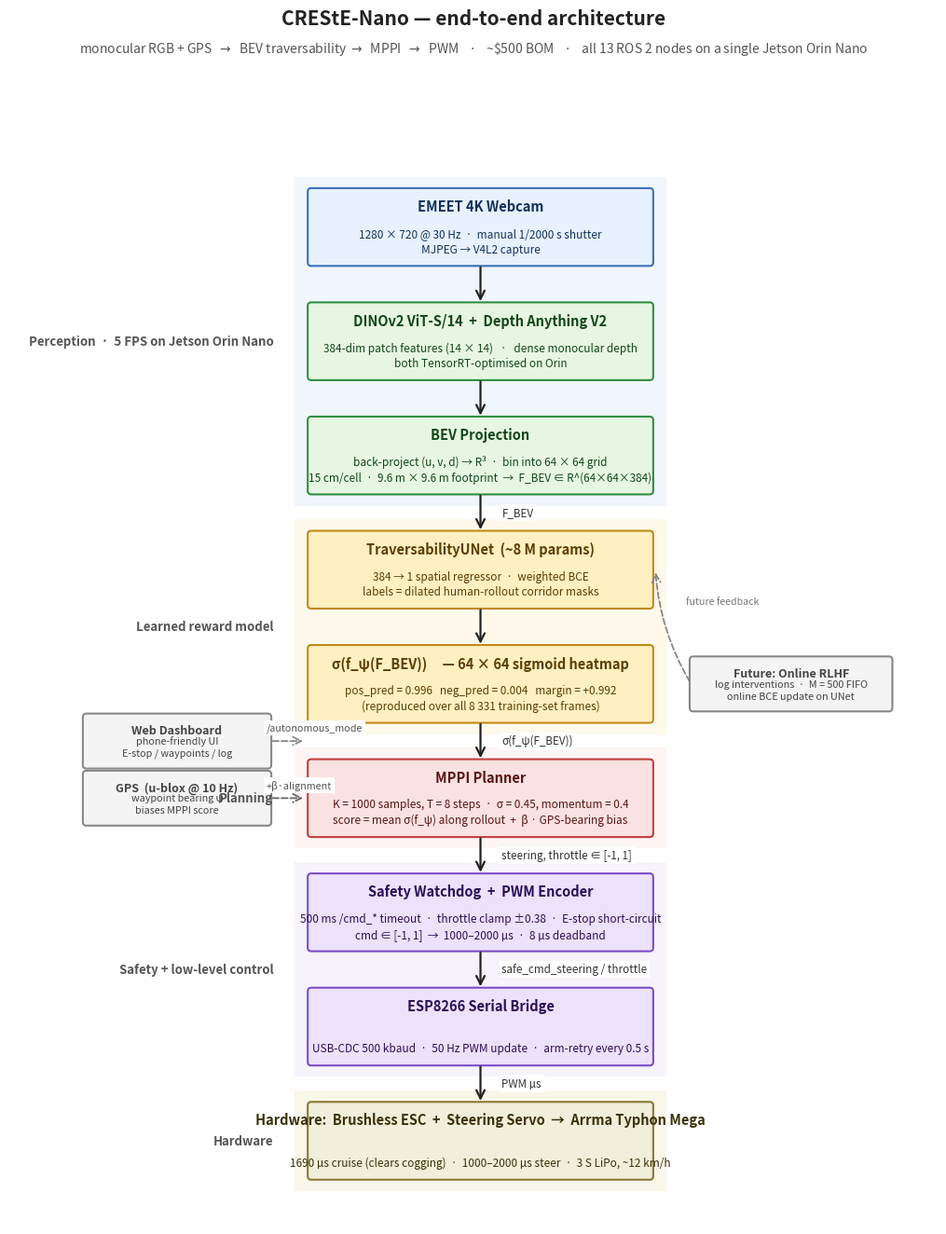

Write Python code to recreate this figure.
"""make_arch_diagram.py — clean vertical-flow architecture diagram.

Output: docs/architecture.png  +  docs/architecture.pdf
"""
import os, sys
_user_sp = os.path.expanduser('~/Library/Python/3.12/lib/python/site-packages')
if _user_sp not in sys.path:
    sys.path.insert(0, _user_sp)

import matplotlib.pyplot as plt
from matplotlib.patches import FancyBboxPatch, FancyArrowPatch, Rectangle


OUT_DIR = os.path.expanduser('~/Desktop/JOYDEEP/docs')
os.makedirs(OUT_DIR, exist_ok=True)


PALETTE = {
    'sensor':    {'face': '#e8f1ff', 'edge': '#3b6fb8', 'text': '#13315c'},
    'perception':{'face': '#e7f6e2', 'edge': '#2f8f3f', 'text': '#11471a'},
    'learning':  {'face': '#fff0c2', 'edge': '#c08a16', 'text': '#5a3e02'},
    'planning':  {'face': '#fbe2e2', 'edge': '#c33f3f', 'text': '#5a1414'},
    'control':   {'face': '#ece2fb', 'edge': '#7a4dc4', 'text': '#2c0e58'},
    'actuation': {'face': '#f1eedb', 'edge': '#8b7733', 'text': '#3a3209'},
    'side':      {'face': '#f4f4f4', 'edge': '#888', 'text': '#444'},
}


def block(ax, x, y, w, h, title, subtitle, kind,
          fontsize_title=10.5, fontsize_sub=8.5):
    s = PALETTE[kind]
    box = FancyBboxPatch((x, y), w, h,
        boxstyle='round,pad=0.02,rounding_size=0.05',
        facecolor=s['face'], edgecolor=s['edge'], linewidth=1.5, zorder=2)
    ax.add_patch(box)
    ax.text(x + w / 2, y + h - 0.13, title,
            ha='center', va='top', fontsize=fontsize_title,
            color=s['text'], fontweight='bold')
    if subtitle:
        ax.text(x + w / 2, y + 0.13, subtitle,
                ha='center', va='bottom', fontsize=fontsize_sub,
                color=s['text'], linespacing=1.35)


def arrow(ax, x0, y0, x1, y1, label=None,
          color='#222', dashed=False, lw=1.6,
          rad=0.0, label_dy=0.0, label_dx=0.22, label_color='#333',
          label_fontsize=8.5):
    ar = FancyArrowPatch((x0, y0), (x1, y1),
        arrowstyle='->', mutation_scale=16,
        linewidth=lw, color=color,
        linestyle='--' if dashed else '-',
        connectionstyle=f'arc3,rad={rad}', zorder=3)
    ax.add_patch(ar)
    if label:
        mx = (x0 + x1) / 2 + label_dx
        my = (y0 + y1) / 2 + label_dy
        ax.text(mx, my, label, ha='left', va='center',
                fontsize=label_fontsize, color=label_color, style='italic',
                bbox=dict(facecolor='white', edgecolor='none', pad=2.0))


def lane(ax, x, y, w, h, label, color, label_x=None):
    ax.add_patch(Rectangle((x, y), w, h,
        facecolor=color, edgecolor='none', alpha=0.20, zorder=1))
    lx = label_x if label_x is not None else x - 0.30
    ax.text(lx, y + h / 2, label, fontsize=9.5,
            color='#555', fontweight='bold', ha='right', va='center')


def build_figure():
    # Tall vertical canvas (extra horizontal room for sidecars)
    fig, ax = plt.subplots(figsize=(13.0, 13.5))
    ax.set_xlim(0, 13); ax.set_ylim(0, 16)
    ax.set_aspect('equal'); ax.axis('off')

    # Central column where main pipeline lives
    CX = 4.2       # x of central blocks
    BW = 4.8       # block width
    BH = 1.05      # block height
    GAP = 0.55     # vertical gap

    # Lane bands (colored zones — purely visual)
    # We compute y-positions for the blocks first
    blocks = [
        # (kind, title, subtitle)
        ('sensor',     'EMEET 4K Webcam',
         '1280 × 720 @ 30 Hz  ·  manual 1/2000 s shutter\nMJPEG → V4L2 capture'),
        ('perception', 'DINOv2 ViT-S/14  +  Depth Anything V2',
         '384-dim patch features (14 × 14)   ·   dense monocular depth\n'
         'both TensorRT-optimised on Orin'),
        ('perception', 'BEV Projection',
         'back-project (u, v, d) → R³  ·  bin into 64 × 64 grid\n'
         '15 cm/cell  ·  9.6 m × 9.6 m footprint  →  F_BEV ∈ R^(64×64×384)'),
        ('learning',   'TraversabilityUNet  (~8 M params)',
         '384 → 1 spatial regressor  ·  weighted BCE\n'
         'labels = dilated human-rollout corridor masks'),
        ('learning',   'σ(f_ψ(F_BEV))     — 64 × 64 sigmoid heatmap',
         'pos_pred = 0.996   neg_pred = 0.004   margin = +0.992\n'
         '(reproduced over all 8 331 training-set frames)'),
        ('planning',   'MPPI Planner',
         'K = 1000 samples, T = 8 steps  ·  σ = 0.45, momentum = 0.4\n'
         'score = mean σ(f_ψ) along rollout  +  β · GPS-bearing bias'),
        ('control',    'Safety Watchdog  +  PWM Encoder',
         '500 ms /cmd_* timeout  ·  throttle clamp ±0.38  ·  E-stop short-circuit\n'
         'cmd ∈ [-1, 1]  →  1000–2000 µs  ·  8 µs deadband'),
        ('control',    'ESP8266 Serial Bridge',
         'USB-CDC 500 kbaud  ·  50 Hz PWM update  ·  arm-retry every 0.5 s'),
        ('actuation',  'Hardware:  Brushless ESC  +  Steering Servo  →  Arrma Typhon Mega',
         '1690 µs cruise (clears cogging)  ·  1000–2000 µs steer  ·  3 S LiPo, ~12 km/h'),
    ]

    # Place top-to-bottom, compute y for each
    top = 14.5
    ys = []
    y_cursor = top
    for _ in blocks:
        ys.append(y_cursor - BH)
        y_cursor -= (BH + GAP)

    # ── Lane bands (group blocks by colour) ──────────────────────────────────
    # Indices into the blocks list:
    lane_specs = [
        (range(0, 3), 'Perception  ·  5 FPS on Jetson Orin Nano',         '#b9d2f7'),
        (range(3, 5), 'Learned reward model',                             '#ffe3a3'),
        (range(5, 6), 'Planning',                                         '#f7c9c9'),
        (range(6, 8), 'Safety + low-level control',                       '#d4c4ee'),
        (range(8, 9), 'Hardware',                                         '#e2d39a'),
    ]
    for idxs, label, color in lane_specs:
        idxs = list(idxs)
        y_top = ys[idxs[0]] + BH + 0.18
        y_bot = ys[idxs[-1]] - 0.18
        h = y_top - y_bot
        lane(ax, CX - 0.20, y_bot, BW + 0.40, h, label, color)

    # ── Draw blocks ──────────────────────────────────────────────────────────
    for (kind, title, subtitle), y in zip(blocks, ys):
        block(ax, CX, y, BW, BH, title, subtitle, kind)

    # ── Vertical arrows between consecutive blocks ──────────────────────────
    DATA_LABELS = {
        (0, 1): None,                     # camera → perception
        (1, 2): None,
        (2, 3): 'F_BEV',
        (3, 4): None,                     # UNet → σ heatmap (same block in code)
        (4, 5): 'σ(f_ψ(F_BEV))',
        (5, 6): 'steering, throttle ∈ [-1, 1]',
        (6, 7): 'safe_cmd_steering / throttle',
        (7, 8): 'PWM µs',
    }
    for (i, j), lab in DATA_LABELS.items():
        y0 = ys[i]
        y1 = ys[j] + BH
        x = CX + BW / 2
        arrow(ax, x, y0, x, y1, label=lab, label_dx=0.30, label_dy=0.0,
              label_fontsize=8.4)

    # ── Side inputs (left of the column, with arrows landing cleanly on edge) ──
    GAP_FROM_COL = 0.55   # gap between sidecar block and central column

    def side_in(y_center, title, subtitle, label, color='#666', dashed=True):
        sw, sh = 2.6, BH - 0.32
        sx = CX - GAP_FROM_COL - sw
        sy = y_center - sh / 2
        block(ax, sx, sy, sw, sh, title, subtitle, 'side',
              fontsize_title=9, fontsize_sub=7.8)
        # Arrow stops just before column edge (no head intrusion)
        arrow(ax, sx + sw, y_center, CX - 0.05, y_center,
              dashed=dashed, color=color, lw=1.3,
              label=label, label_dx=-(GAP_FROM_COL - 0.05) / 2 - 0.05,
              label_dy=0.18, label_fontsize=7.8, label_color='#555')

    # GPS bearing feeds MPPI (bias on score)
    side_in(ys[5] + BH / 2, 'GPS  (u-blox @ 10 Hz)',
            'waypoint bearing ψ\nbiases MPPI score', '+β·alignment')
    # Dashboard feeds the autonomy flag (goes to MPPI mode_cb)
    side_in(ys[5] + BH + GAP / 2, 'Web Dashboard',
            'phone-friendly UI\nE-stop / waypoints / log', '/autonomous_mode',
            color='#888')

    # Future RLHF (right of MPPI/UNet, dashed, deliberately less prominent)
    fb_w, fb_h = 2.8, BH - 0.32
    fb_x = CX + BW + GAP_FROM_COL
    fb_y = ys[4] + (BH - fb_h) / 2
    block(ax, fb_x, fb_y, fb_w, fb_h,
          'Future: Online RLHF',
          'log interventions  ·  M = 500 FIFO\nonline BCE update on UNet',
          'side', fontsize_title=9, fontsize_sub=7.8)
    arrow(ax, fb_x, fb_y + fb_h / 2, CX + BW + 0.05, ys[3] + BH / 2,
          dashed=True, color='#888', rad=-0.12, lw=1.3,
          label='future feedback', label_dx=0.18, label_dy=0.35,
          label_fontsize=7.6, label_color='#777')

    # ── Title ────────────────────────────────────────────────────────────────
    fig.text(0.50, 0.965, 'CREStE-Nano — end-to-end architecture',
             ha='center', fontsize=15, fontweight='bold', color='#222')
    fig.text(0.50, 0.943,
             r'monocular RGB + GPS  $\rightarrow$  BEV traversability '
             r'$\rightarrow$  MPPI  $\rightarrow$  PWM  '
             r'$\;\cdot\;$  ~\$500 BOM  '
             r'$\;\cdot\;$  all 13 ROS 2 nodes on a single Jetson Orin Nano',
             ha='center', fontsize=10, color='#555')

    fig.tight_layout(rect=[0, 0, 1, 0.93])
    return fig


if __name__ == '__main__':
    fig = build_figure()
    png = os.path.join(OUT_DIR, 'architecture.png')
    pdf = os.path.join(OUT_DIR, 'architecture.pdf')
    fig.savefig(png, dpi=170, bbox_inches='tight', facecolor='white')
    fig.savefig(pdf, bbox_inches='tight', facecolor='white')
    print(f'wrote {png}')
    print(f'wrote {pdf}')
    plt.close(fig)
